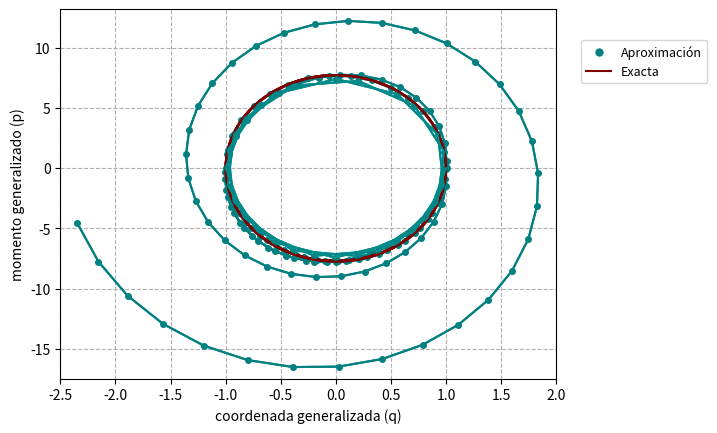

Python code for this plot:
import numpy as np
import math
import matplotlib.pyplot as plt
from matplotlib import pyplot

def DU(q):  #Parcial de U respecto de q
    return(30*q)

def metodo_euler(DU, tiempo, q,p, h, iteraciones, masa):  #Derivada de U(q(t))  tiempo, Valores iniciales de q y p, 
    A=np.array([[0,0]])
    for i in range(1,iteraciones):
      newrow=[q,p]
      A = np.vstack([A, newrow])
      tiempo += h
      p = p - h  * DU(q)  
      q = q + h * A[i][1]/masa
    return(A[1:len(A)])

def metodo_euler_simp(DU, tiempo, q,p, h, iteraciones, masa):  #Derivada de U(q(t))  tiempo, Valores iniciales de q y p, 
    A=np.array([[0,0]])
    for i in range(1,iteraciones):
      newrow=[q,p]
      A = np.vstack([A, newrow])
      tiempo += h
      p = p - h  * DU(q)  
      q = q + h * p/masa   # este es el nuevo cambio,  ahora usamos el valor de p más actual.
    return(A[1:len(A)])

def leap_frog(DU, tiempo, q,p, h, iteraciones,masa):  #Derivada de U(q(t))  , Valores iniciales de q y p, 
    A=np.array([[0,0]])
    for i in range(1,iteraciones):
      newrow=np.array([q,p])
      A = np.vstack([A, newrow])
      tiempo += h
      p_m = p - h/2 * DU(q)
      q = q + h * p_m/masa
      p = p_m - h/2 * DU(q)
    return(A[1:len(A)])

"""###Solucion exacta """

m=2
k=30
w=np.sqrt(k/m)
t = np.arange(0,2*(np.pi)/w, 0.01)
q1=np.cos(np.sqrt(15) * t)
p1=-2*np.sqrt(15)*np.sin(np.sqrt(15)*t)

plt.plot(np.cos(np.sqrt(15) * 0),-2*np.sqrt(15)*np.sin(np.sqrt(15)*0), 'o', color="teal", markersize=5)
plt.legend(["$t\in  \{0,\dfrac{2\pi}{w}\}$"], bbox_to_anchor=(1.05,0.8), loc=3, borderaxespad=0, prop={'size':9})
plt.plot(q1,p1, color='maroon')
plt.plot(np.cos(np.sqrt(15) * 0),-2*np.sqrt(15)*np.sin(np.sqrt(15)*0), 'o', color="teal", markersize=5)
plt.ylabel("momento generalizado (p)")
plt.xlabel('coordenada generalizada (q)')

plt.grid(linestyle='dashed')

"""###Metodo de Euler"""

AS=metodo_euler(DU,0,1,0,0.05,50,2)


plt.grid(linestyle='dashed')
plt.plot(AS[:,0],AS[:,1], color='teal', marker='o', markersize=4)
plt.plot(q1,p1, color="maroon")
plt.plot(AS[:,0],AS[:,1], color='teal')
plt.ylabel("momento generalizado (p)")
plt.xlim([-2.5, 2]) 
plt.ylim([-17.5, 13.2])

"""###Metodo de euler simplectico"""

AS=metodo_euler_simp(DU,0,1,0,0.05,50,2)

plt.grid(linestyle='dashed')
plt.plot(AS[:,0],AS[:,1],  color='teal', marker='o',  markersize=4)
plt.plot(q1,p1, color="maroon")
plt.plot(AS[:,0],AS[:,1],  color='teal')

plt.legend(('Aproximación','Exacta'), bbox_to_anchor=(1.05,0.8), loc=3, borderaxespad=0, prop={'size':9})

"""###Leapfrog"""

AS=leap_frog(DU,0,1,0,0.05,50,2)    ##tamaño de paso 0.05
plt.grid(linestyle='dashed')
plt.plot(AS[:,0],AS[:,1],   color='teal', marker='o',  markersize=4)
plt.plot(AS[:,0],AS[:,1], color='maroon')
plt.plot(q1,p1, color="maroon")
plt.ylabel("momento generalizado (p)")
plt.xlabel('coordenada generalizada (q)')

AS=leap_frog(DU,0,1,0,0.15,30,2)    ##tamaño de paso 0.05
plt.grid(linestyle='dashed')
plt.plot(AS[:,0],AS[:,1],   color='teal', marker='o',  markersize=4)
plt.plot(q1,p1, color="maroon")
plt.plot(AS[:,0],AS[:,1], color='darkcyan')

plt.xlabel('coordenada generalizada (q)')
